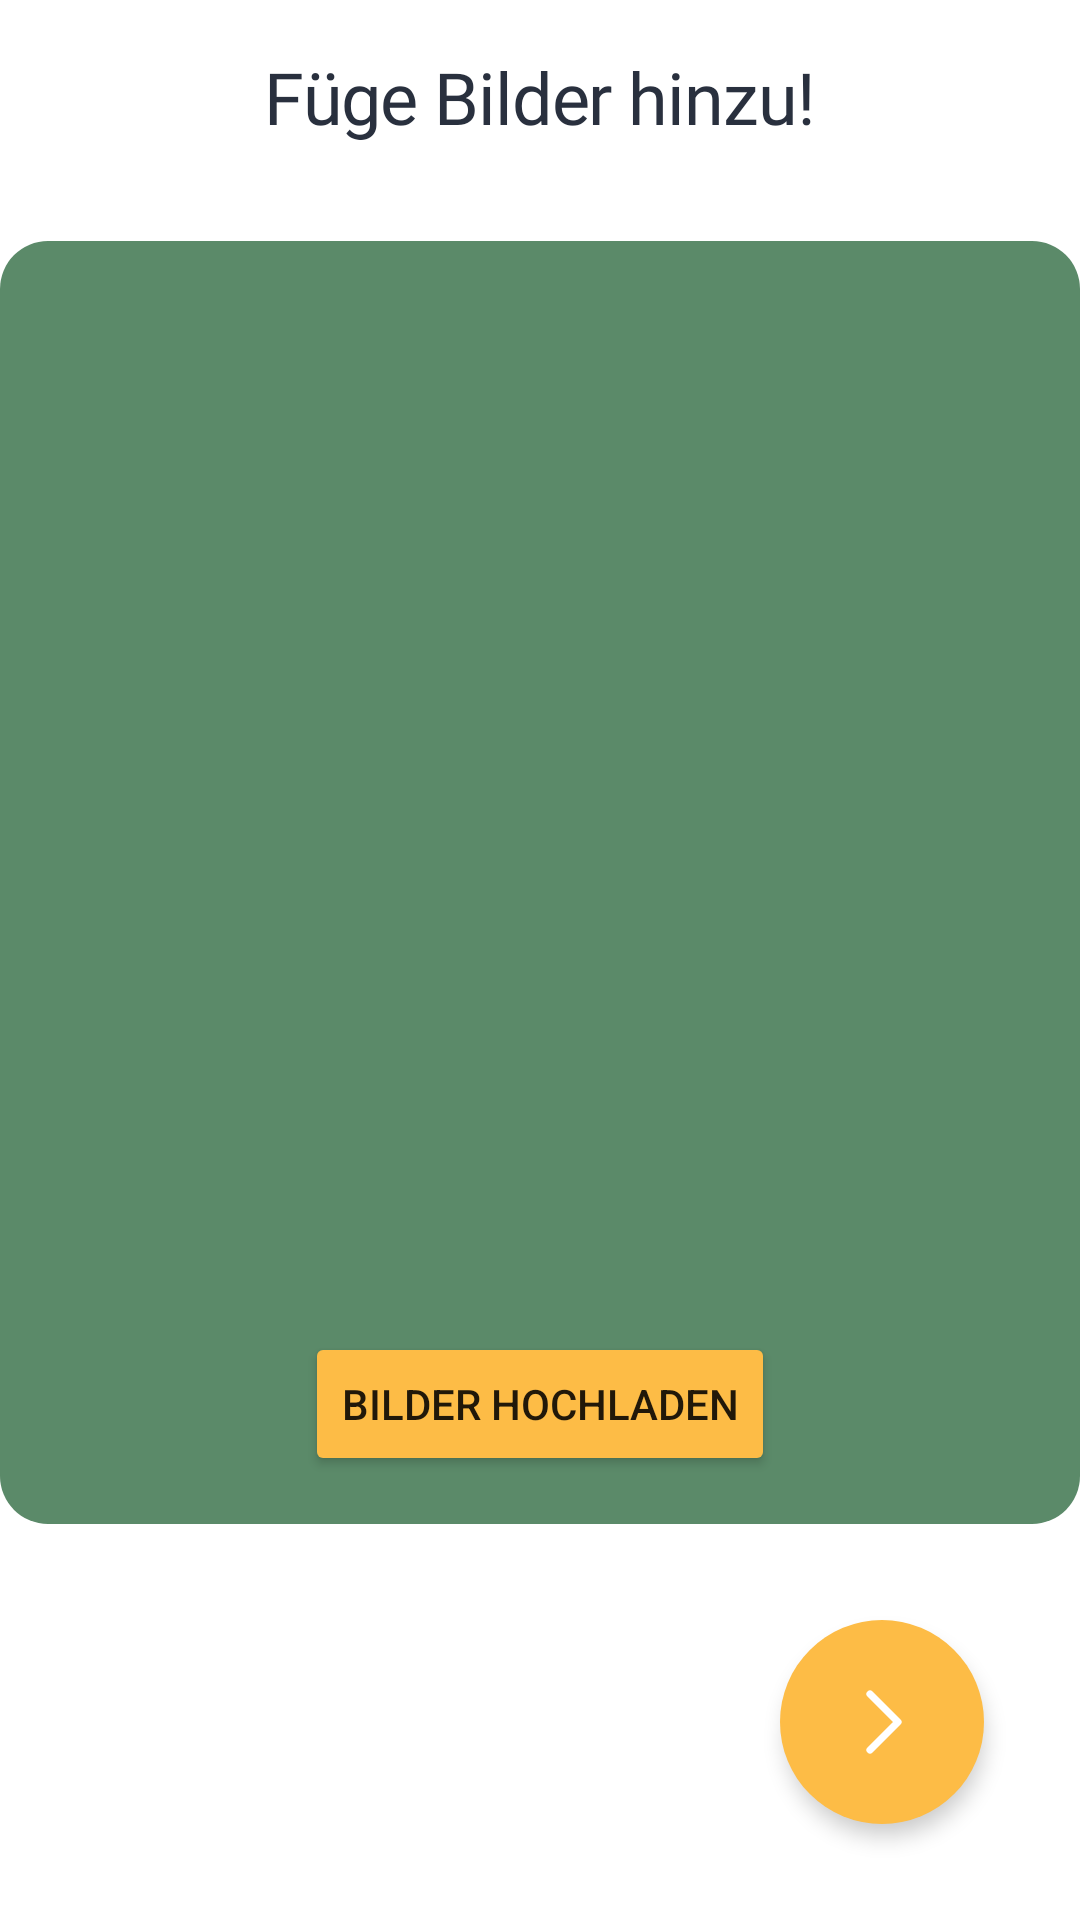

The Android layout XML behind this screen, and the referenced resources:
<!-- AndroidManifest.xml: application theme Theme.ResrClient -->
<!-- res/layout/fragment_create_g_s_4.xml -->
<?xml version="1.0" encoding="utf-8"?>
<FrameLayout xmlns:android="http://schemas.android.com/apk/res/android"
    xmlns:app="http://schemas.android.com/apk/res-auto"
    xmlns:tools="http://schemas.android.com/tools"
    android:id="@+id/createGs_frag4"
    android:layout_width="match_parent"
    android:layout_height="match_parent"
    tools:context=".activities.fragment_createGS_4">

    <androidx.constraintlayout.widget.ConstraintLayout
        android:layout_width="match_parent"
        android:layout_height="match_parent">

        <View
            android:id="@+id/view4"
            android:layout_width="0dp"
            android:layout_height="0dp"
            android:layout_marginTop="32dp"
            android:layout_marginBottom="32dp"
            android:background="@drawable/text_background"
            app:layout_constraintBottom_toTopOf="@+id/frag4tofrag5plant"
            app:layout_constraintEnd_toEndOf="parent"
            app:layout_constraintHorizontal_bias="1.0"
            app:layout_constraintStart_toStartOf="parent"
            app:layout_constraintTop_toBottomOf="@+id/textViewcreateGS_4frag"
            app:layout_constraintVertical_bias="1.0" />

        <TextView
            android:id="@+id/textViewcreateGS_4frag"
            android:layout_width="wrap_content"
            android:layout_height="wrap_content"
            android:layout_marginTop="16dp"
            android:fontFamily="@font/comfortaa"
            android:text="Füge Bilder hinzu!"
            android:textAppearance="@style/H1"
            android:textColor="@color/fontcolor"
            app:layout_constraintEnd_toEndOf="parent"
            app:layout_constraintStart_toStartOf="parent"
            app:layout_constraintTop_toTopOf="parent" />

        <ImageButton
            android:id="@+id/frag4tofrag5plant"
            android:layout_width="wrap_content"
            android:layout_height="wrap_content"
            android:layout_gravity="center_horizontal"
            android:layout_marginEnd="32dp"
            android:layout_marginRight="32dp"
            android:layout_marginBottom="32dp"
            android:background="@drawable/round_button"
            android:elevation="4dp"
            android:src="@drawable/ic_right"
            app:layout_constraintBottom_toBottomOf="parent"
            app:layout_constraintEnd_toEndOf="parent" />

        <Button
            android:id="@+id/onBoarding_bilderWahl_hButton"
            android:layout_width="wrap_content"
            android:layout_height="wrap_content"
            android:layout_marginBottom="16dp"
            android:text="Bilder hochladen"
            app:backgroundTint="@color/orange"
            app:layout_constraintBottom_toBottomOf="@+id/view4"
            app:layout_constraintEnd_toEndOf="parent"
            app:layout_constraintStart_toStartOf="parent" />

        <ImageView
            android:id="@+id/imageView4_test_Bilder1"
            android:layout_width="150dp"
            android:layout_height="150dp"
            android:layout_marginStart="40dp"
            android:layout_marginLeft="40dp"
            android:layout_marginTop="16dp"
            app:layout_constraintStart_toStartOf="parent"
            app:layout_constraintTop_toTopOf="@+id/view4"
            tools:src="@tools:sample/avatars" />

        <ImageView
            android:id="@+id/imageView4_test_Bilder2"
            android:layout_width="150dp"
            android:layout_height="150dp"
            android:layout_marginStart="40dp"
            android:layout_marginLeft="40dp"
            android:layout_marginTop="12dp"
            app:layout_constraintStart_toStartOf="parent"
            app:layout_constraintTop_toBottomOf="@+id/imageView4_test_Bilder1"
            tools:src="@tools:sample/avatars" />

        <ImageView
            android:id="@+id/imageView4_test_Bilder3"
            android:layout_width="150dp"
            android:layout_height="150dp"
            android:layout_marginTop="16dp"
            android:layout_marginEnd="40dp"
            android:layout_marginRight="40dp"
            app:layout_constraintEnd_toEndOf="parent"
            app:layout_constraintHorizontal_bias="1.0"
            app:layout_constraintStart_toEndOf="@+id/imageView4_test_Bilder1"
            app:layout_constraintTop_toTopOf="@+id/view4"
            tools:src="@tools:sample/avatars" />


    </androidx.constraintlayout.widget.ConstraintLayout>

</FrameLayout>
<!-- resources referenced by this layout -->
<resources>
  <color name="fontcolor">#29303E</color>
  <color name="orange">#FDBC46</color>
  <!-- drawable ic_right (drawable) -->
  <vector xmlns:android="http://schemas.android.com/apk/res/android"
      android:width="32dp"
      android:height="32dp"
      android:viewportWidth="32"
      android:viewportHeight="32">
    <path
        android:pathData="M12.0001,6.6667L21.3335,16L12.0001,25.3334"
        android:strokeLineJoin="round"
        android:strokeWidth="2.4"
        android:fillColor="#00000000"
        android:strokeColor="#ffffff"
        android:strokeLineCap="round"/>
  </vector>
  <!-- drawable round_button (drawable) -->
  <?xml version="1.0" encoding="utf-8"?>
  <shape xmlns:android="http://schemas.android.com/apk/res/android"
      android:shape="oval"  >
      <solid
          android:color="@color/orange"
          />
      <size
          android:width="68dp"
          android:height="68dp"
          />
  </shape>
  <!-- drawable text_background (drawable) -->
  <?xml version="1.0" encoding="utf-8"?>
  <shape
      xmlns:android="http://schemas.android.com/apk/res/android"
      android:shape="rectangle"
      >
      <solid
          android:color="@color/green02"
          />
      <corners
          android:radius="16dp"
          />
  
  </shape>
  <style name="H1" parent="@style/TextAppearance.MaterialComponents.Headline1">
          <item name="font">@font/comfortaa</item>
          <item name="android:textStyle">normal</item>
          <item name="android:textSize">24sp</item>
          <item name="android:fontWeight">400</item>
      </style>
  <style name="Theme.ResrClient" parent="Theme.MaterialComponents.DayNight.NoActionBar">
          
          <item name="colorPrimary">@color/purple_500</item>
          <item name="colorPrimaryVariant">@color/white</item>
          <item name="colorOnPrimary">@color/white</item>
          
          <item name="colorSecondary">@color/teal_200</item>
          <item name="colorSecondaryVariant">@color/teal_700</item>
          <item name="colorOnSecondary">@color/black</item>
          
          <item name="android:statusBarColor" tools:targetApi="l">?attr/colorPrimaryVariant</item>
          
      </style>
  <color name="green02">#5B8A69</color>
  <color name="purple_500">#FF6200EE</color>
  <color name="white">#FFFFFF</color>
  <color name="teal_200">#FF03DAC5</color>
  <color name="teal_700">#FF018786</color>
  <color name="black">#FF000000</color>
</resources>
